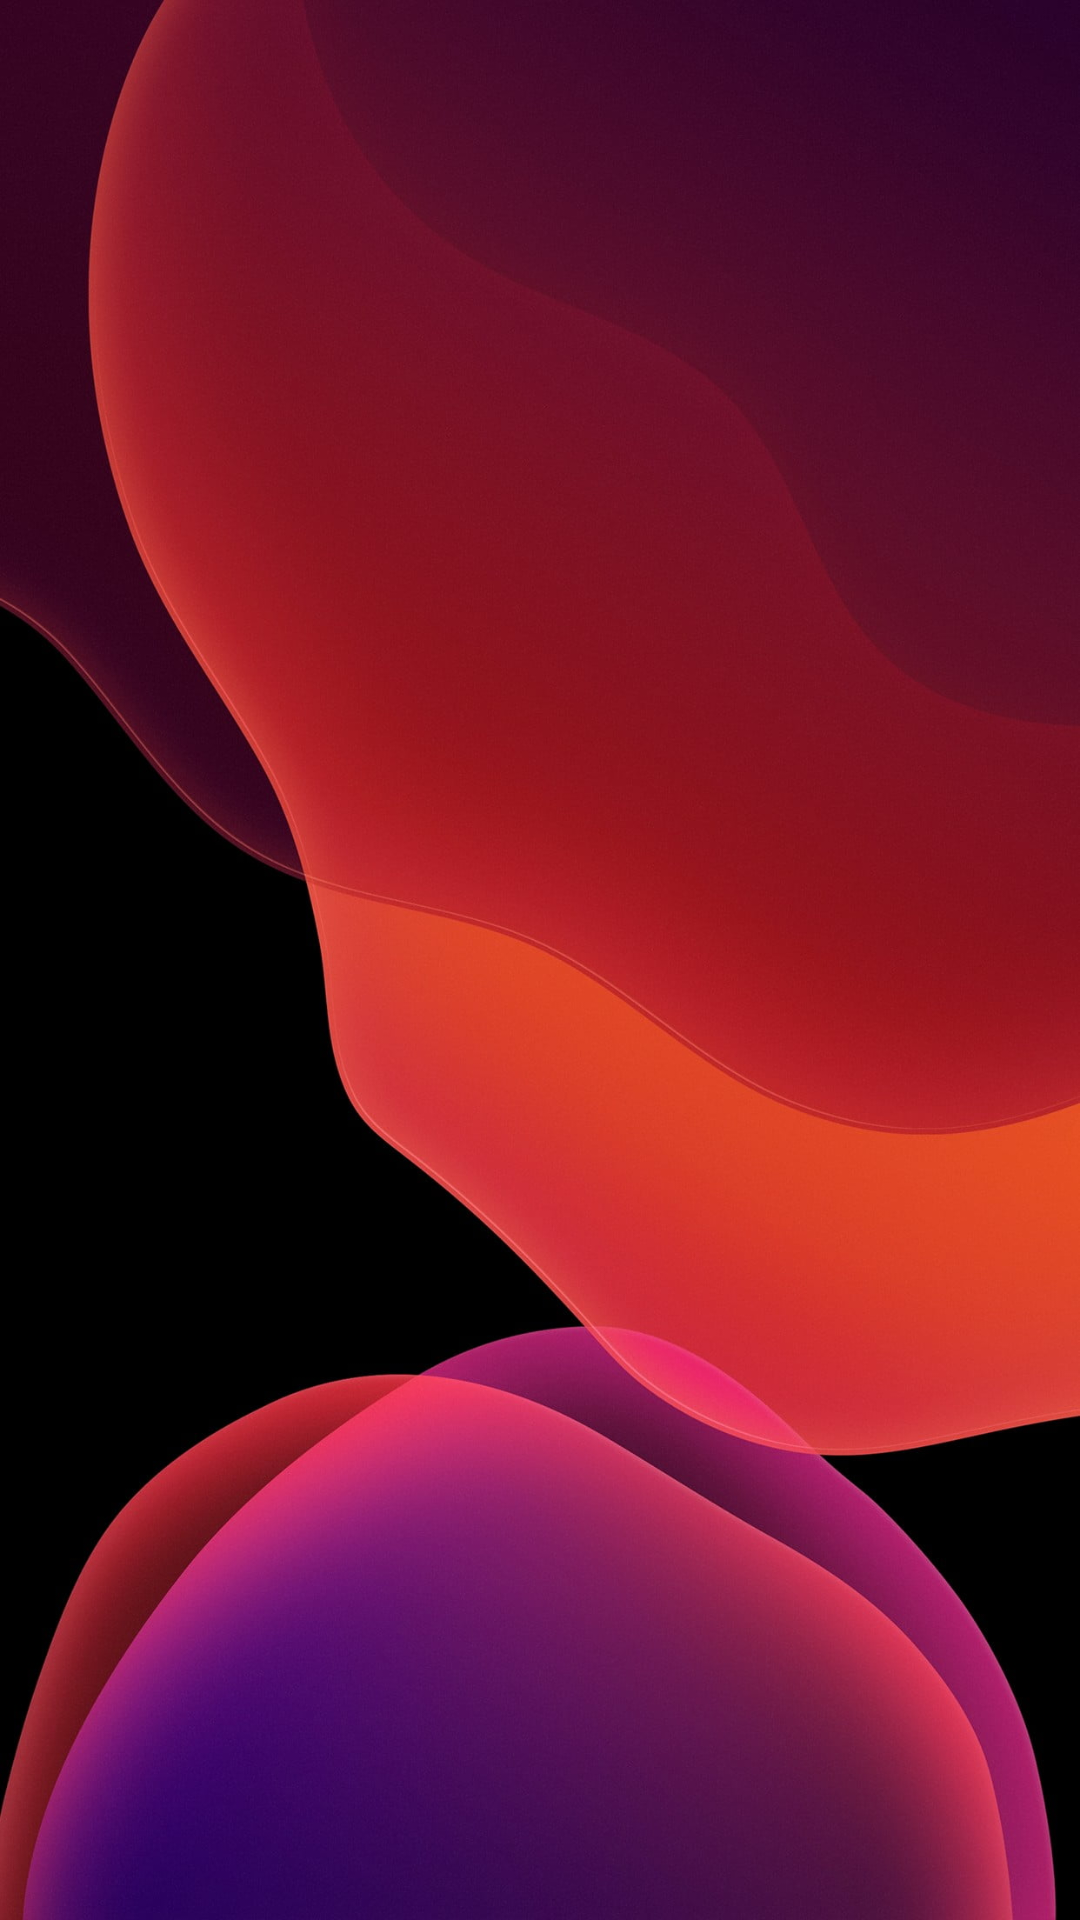

Reconstruct the res/layout file that produces this screen, plus the resources it refers to.
<!-- AndroidManifest.xml: application theme Theme.Budgettracking -->
<!-- res/layout/fragment_login.xml -->
<?xml version="1.0" encoding="utf-8"?>
<RelativeLayout xmlns:android="http://schemas.android.com/apk/res/android"
    xmlns:tools="http://schemas.android.com/tools"
    android:layout_width="match_parent"
    xmlns:app="http://schemas.android.com/apk/res-auto"
    android:background="@drawable/logback"
    android:layout_height="match_parent"
    tools:context=".ui.login.LogInFragment">

    <TextView
        android:id="@+id/welcomeTextView"
        android:layout_width="199dp"
        android:layout_height="wrap_content"
        android:layout_alignParentStart="true"
        android:layout_alignParentTop="true"
        android:layout_alignParentEnd="true"
        android:layout_alignParentBottom="true"
        android:layout_marginStart="111dp"
        android:layout_marginTop="172dp"
        android:layout_marginEnd="100dp"
        android:layout_marginBottom="527dp"
        android:text="Welcome back!"
        android:textColor="#F4EBEB"
        android:textSize="29sp"
        android:textStyle="bold" />

    <TextView
        android:layout_width="148dp"
        android:layout_height="wrap_content"
        android:layout_alignParentStart="true"
        android:layout_alignParentTop="true"
        android:layout_alignParentEnd="true"
        android:layout_alignParentBottom="true"
        android:layout_marginStart="141dp"
        android:layout_marginTop="220dp"
        android:layout_marginEnd="120dp"
        android:layout_marginBottom="479dp"
        android:text="Log in to your account"
        android:textColor="#F4EBEB"
        android:textSize="14sp" />

    <androidx.cardview.widget.CardView
        android:layout_width="335dp"
        android:layout_height="wrap_content"
        android:layout_alignParentStart="true"
        android:layout_alignParentTop="true"
        android:layout_alignParentEnd="true"
        android:layout_alignParentBottom="true"
        android:layout_marginStart="48dp"
        android:layout_marginTop="286dp"
        android:layout_marginEnd="37dp"
        android:layout_marginBottom="392dp"
        app:cardCornerRadius="18dp">

        <EditText
            android:id="@+id/emailloginEditText"
            android:layout_width="match_parent"
            android:layout_height="wrap_content"
            android:layout_marginStart="72dp"
            android:layout_marginTop="2.48dp"
            android:backgroundTint="@android:color/transparent"
            android:hint="Email"
            android:inputType="textEmailAddress"
            android:letterSpacing="-0.03"
            android:padding="12dp"
            android:textColor="#000000"
            android:textColorHint="#F44336"
            android:textSize="17sp" />

    </androidx.cardview.widget.CardView>

    <androidx.cardview.widget.CardView
        android:layout_width="335dp"
        android:layout_height="wrap_content"
        android:layout_alignParentStart="true"
        android:layout_alignParentTop="true"
        android:layout_alignParentEnd="true"
        android:layout_alignParentBottom="true"
        android:layout_marginStart="47dp"
        android:layout_marginTop="401dp"
        android:layout_marginEnd="38dp"
        android:layout_marginBottom="276dp"
        app:cardCornerRadius="18dp"
        app:cardElevation="4dp">

        <EditText
            android:id="@+id/passwordloginEditText"
            android:layout_width="match_parent"
            android:layout_height="wrap_content"
            android:layout_marginStart="72dp"
            android:layout_marginTop="2.48dp"
            android:backgroundTint="@android:color/transparent"
            android:hint="Password"
            android:inputType="textPassword"
            android:letterSpacing="-0.03"
            android:padding="12dp"
            android:textColor="#000000"
            android:textColorHint="#F44336"
            android:textSize="17sp" />

    </androidx.cardview.widget.CardView>

    <Button
        android:id="@+id/loginButton"
        android:layout_width="wrap_content"
        android:layout_height="wrap_content"
        android:layout_alignParentStart="true"
        android:layout_alignParentTop="true"
        android:layout_alignParentEnd="true"
        android:layout_alignParentBottom="true"
        android:layout_marginStart="164dp"
        android:layout_marginTop="515dp"
        android:layout_marginEnd="159dp"
        android:layout_marginBottom="168dp"
        android:backgroundTint="#FFFFFF"
        android:letterSpacing="0"
        android:text="Log In"
        android:textAllCaps="false"
        android:textColor="#8024AE"
        app:cornerRadius="15dp" />

    <TextView
        android:id="@+id/registerTextView"
        android:layout_width="wrap_content"
        android:layout_height="wrap_content"
        android:layout_alignParentStart="true"
        android:layout_alignParentTop="true"
        android:layout_alignParentEnd="true"
        android:layout_alignParentBottom="true"
        android:layout_marginStart="47dp"
        android:layout_marginTop="637dp"
        android:layout_marginEnd="172dp"
        android:layout_marginBottom="73dp"
        android:text="Don't have an account yet? "
        android:textColor="#F1E9E9"
        android:textSize="16sp" />

    <Button
        android:id="@+id/CreateAccbtn"
        android:layout_width="177dp"
        android:layout_height="37dp"
        android:layout_alignParentStart="true"
        android:layout_alignParentTop="true"
        android:layout_alignParentEnd="true"
        android:layout_alignParentBottom="true"
        android:layout_marginStart="219dp"
        android:layout_marginTop="629dp"
        android:layout_marginEnd="14dp"
        android:layout_marginBottom="66dp"
        android:background="@android:color/transparent"
        android:text="Create an Account"
        android:textAllCaps="false"
        android:textColor="#9C84DC"
        android:textStyle="italic" />

    <androidx.cardview.widget.CardView
        android:layout_width="70dp"
        android:layout_height="70dp"
        android:layout_alignParentStart="true"
        android:layout_alignParentTop="true"
        android:layout_alignParentEnd="true"
        android:layout_alignParentBottom="true"
        android:layout_marginStart="41dp"
        android:layout_marginTop="278dp"
        android:layout_marginEnd="300dp"
        android:layout_marginBottom="383dp"
        app:cardCornerRadius="100dp"
        app:cardElevation="30dp" >

        <ImageView
            android:layout_width="43dp"
            android:layout_height="29dp"
            android:layout_gravity="center"
            app:tint="#DF6730"
            tools:srcCompat="@drawable/mail" />
    </androidx.cardview.widget.CardView>

    <androidx.cardview.widget.CardView
        android:layout_width="70dp"
        android:layout_height="70dp"
        android:layout_alignParentStart="true"
        android:layout_alignParentTop="true"
        android:layout_alignParentEnd="true"
        android:layout_alignParentBottom="true"
        android:layout_marginStart="41dp"
        android:layout_marginTop="395dp"
        android:layout_marginEnd="300dp"
        android:layout_marginBottom="266dp"
        app:cardCornerRadius="100dp"
        app:cardElevation="30dp">

        <ImageView
            android:layout_width="43dp"
            android:layout_height="29dp"
            android:layout_gravity="center"
            app:tint="#DF6730"
            tools:srcCompat="@drawable/password" />
    </androidx.cardview.widget.CardView>

    <ImageView
        android:layout_width="206dp"
        android:layout_height="191dp"
        android:layout_alignParentStart="true"
        android:layout_alignParentTop="true"
        android:layout_alignParentEnd="true"
        android:layout_alignParentBottom="true"
        android:layout_marginStart="125dp"
        android:layout_marginTop="1dp"
        android:layout_marginEnd="80dp"
        android:layout_marginBottom="539dp"
        tools:srcCompat="@drawable/logo" />


</RelativeLayout>
<!-- resources referenced by this layout -->
<resources>
  <!-- drawable logback: jpg bitmap (drawable, 135665 bytes) -->
  <!-- drawable logo: png bitmap (drawable, 203558 bytes) -->
  <!-- drawable mail: png bitmap (drawable, 386 bytes) -->
  <!-- drawable password: png bitmap (drawable, 549 bytes) -->
  <style name="Theme.Budgettracking" parent="Theme.MaterialComponents.DayNight.DarkActionBar">
          
          <item name="colorPrimary">@color/purple_500</item>
          <item name="colorPrimaryVariant">@color/purple_700</item>
          <item name="colorOnPrimary">@color/white</item>
          
          <item name="colorSecondary">@color/teal_200</item>
          <item name="colorSecondaryVariant">@color/teal_700</item>
          <item name="colorOnSecondary">@color/black</item>
          
          <item name="android:statusBarColor">@android:color/black</item>
          
      </style>
  <!-- not gathered from this repository: default colours our renderer supplied (Android Studio template values) -->
  <color name="purple_500">#FF6200EE</color>
  <color name="purple_700">#FF3700B3</color>
  <color name="teal_200">#FF03DAC5</color>
  <color name="teal_700">#FF018786</color>
  <color name="black">#FF000000</color>
  <color name="white">#FFFFFFFF</color>
</resources>
